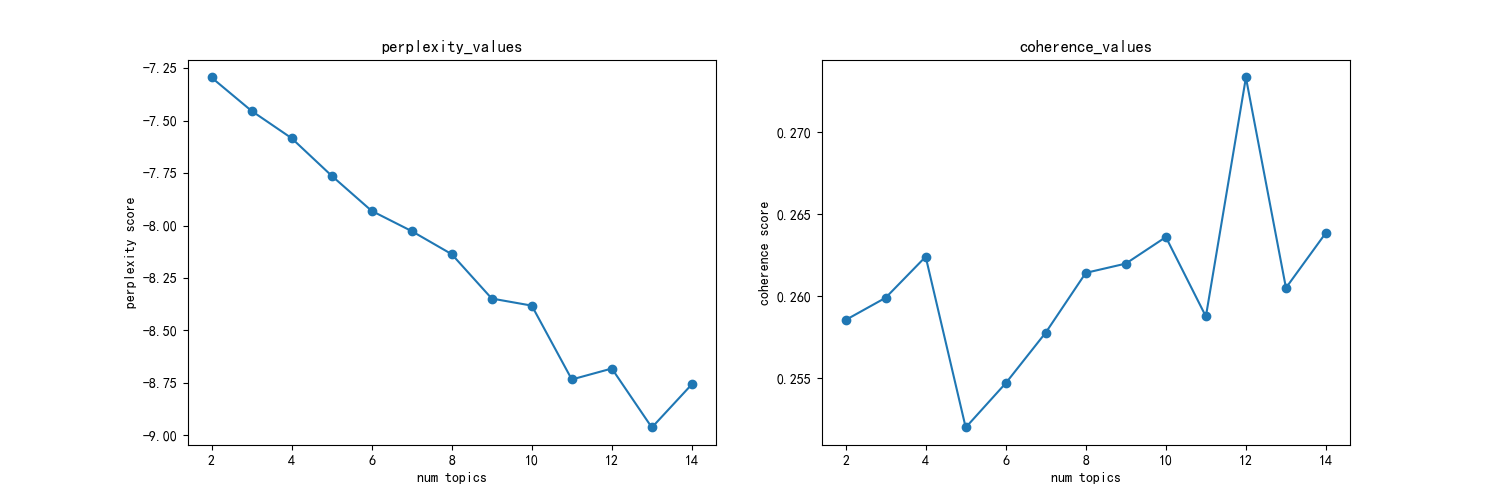

Source data for this figure (header and first rows):
主题数, 困惑度, 一致性
2, -7.294, 0.2586
3, -7.453, 0.2599
4, -7.583, 0.2624
5, -7.762, 0.252
6, -7.93, 0.2547
7, -8.026, 0.2578
8, -8.136, 0.2614
9, -8.348, 0.262
10, -8.382, 0.2636
11, -8.734, 0.2588
12, -8.682, 0.2733
13, -8.963, 0.2605
14, -8.757, 0.2639
